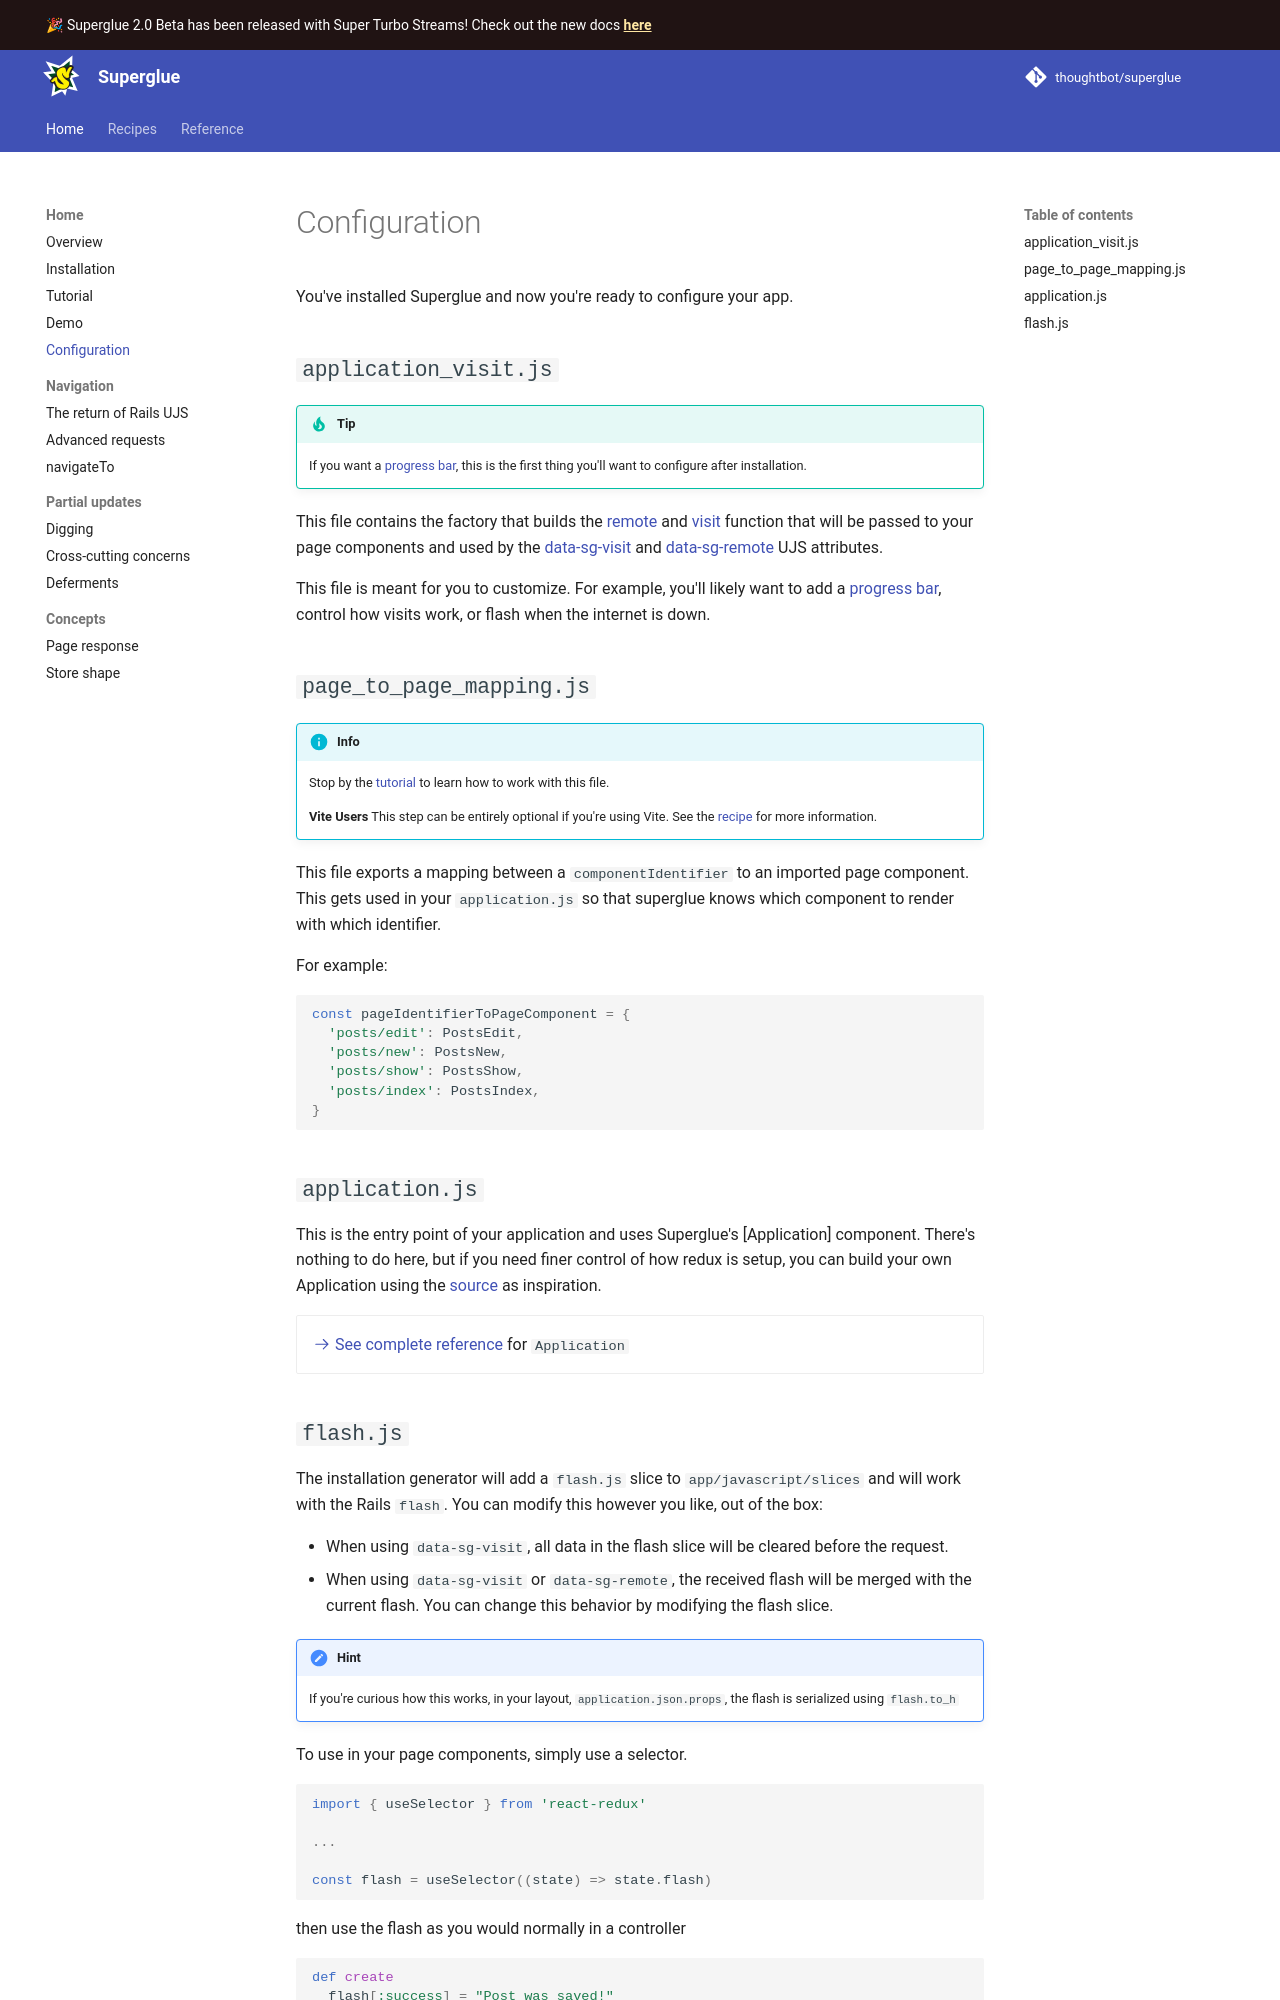

repository: thoughtbot/superglue · page: 1.0/configuration/index.html · generator: mkdocs

You've installed Superglue and now you're ready to configure your app.

## `application.js`

This is the entry point of your application. You can add a custom layout here.

```jsx
const { Provider, Outlet, ujs } = createApp({
  // The base url prefixed to all calls made by `visit` and `remote`.
  baseUrl: location.origin,
  // The global var SUPERGLUE_INITIAL_PAGE_STATE is set by your erb
  // template, e.g., index.html.erb
  initialPage: window.SUPERGLUE_INITIAL_PAGE_STATE,
  // The initial path of the page, e.g., /foobar
  path: location.pathname + location.search + location.hash,
  // Callback used to setup visit and remote
  buildVisitAndRemote,
  // Mapping between the page identifier to page component
  mapping: pageIdentifierToPageComponent,
  // An action cable consumer
  // import { createConsumer } from '@rails/actioncable'
  // or if you're using anycable
  // import { createConsumer } from "@anycable/web";
  cable: createConsumer()
  // Enable Devtools to see Superglue's internal store and actions.
  devTools: process.env.NODE_ENV !== 'production',
});

const root = createRoot(appEl);
root.render(
  <div onClick={ujs.onClick} onSubmit={ujs.onSubmit}>
    <Provider>
      <MyLayout>
        <Outlet />
      </MyLayout>
    </Provider>
  </div>,
);
```

## `page_to_page_mapping.js`

!!! info
    Stop by the [tutorial] to learn how to work with this file.

    This step can be entirely optional if you installed superglue with bun, rollup, or webpack support.
    If you prefer vite, there's also a [recipe](recipes/vite.md) for more information.

This file exports a mapping between a `componentIdentifier` to an imported page
component. This gets used in your `application.js` so that superglue knows
which component to render with which identifier.

For example:

```js
const pageIdentifierToPageComponent = {
  'posts/edit': PostsEdit,
  'posts/new': PostsNew,
  'posts/show': PostsShow,
  'posts/index': PostsIndex,
}
```

[tutorial]: tutorial.md
